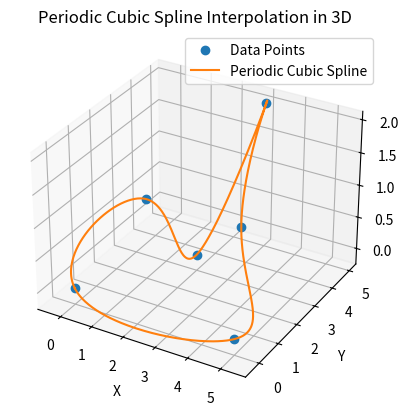

This figure's Python source:
import numpy as np
import matplotlib.pyplot as plt
from mpl_toolkits.mplot3d import Axes3D

def compute_spline_coefficients(P, tangents):
    n = len(P)
    coefficients = []
    for i in range(n):
        Pk = P[i]
        Pk1 = P[(i+1) % n]
        Pk_t = tangents[i]
        Pk1_t = tangents[(i+1) % n]
        a = 2*Pk - 2*Pk1 + Pk_t + Pk1_t
        b = -3*Pk + 3*Pk1 - 2*Pk_t - Pk1_t
        c = Pk_t
        d = Pk
        coefficients.append((a, b, c, d))
    return coefficients

def evaluate_spline(coefficients, t):
    a, b, c, d = coefficients
    return a*t**3 + b*t**2 + c*t + d

# Example data points in 3D space
P = np.array([
    [0, 0, 0],  # P1
    [1, 2, 1],  # P2
    [2, 3, 0],  # P3
    [3, 5, 2],  # P4
    [4, 2, 1],  # P5
    [5, 0, 0]   # P6
])
n = len(P)

# Set up and solve the system for periodic boundary conditions
A = np.zeros((n, n))
B = np.zeros((n, 3))

# Fill the matrix A and vector B
for i in range(n):
    A[i, i] = 4
    A[i, (i-1) % n] = 1
    A[i, (i+1) % n] = 1
    B[i] = 3 * (P[(i+1) % n] - P[(i-1) % n])

# Solve for the tangent vectors
tangents = np.linalg.solve(A, B)

# Compute the spline coefficients
coefficients = compute_spline_coefficients(P, tangents)

# Plot the spline
t_values = np.linspace(0, 1, 100)
spline_points = []

for i in range(len(coefficients)):
    segment_points = [evaluate_spline(coefficients[i], t) for t in t_values]
    spline_points.extend(segment_points)

spline_points = np.array(spline_points)

fig = plt.figure()
ax = fig.add_subplot(111, projection='3d')
ax.plot(P[:, 0], P[:, 1], P[:, 2], 'o', label='Data Points')
ax.plot(spline_points[:, 0], spline_points[:, 1], spline_points[:, 2], '-', label='Periodic Cubic Spline')
ax.legend()
ax.set_xlabel('X')
ax.set_ylabel('Y')
ax.set_zlabel('Z')
ax.set_title('Periodic Cubic Spline Interpolation in 3D')
plt.show()
